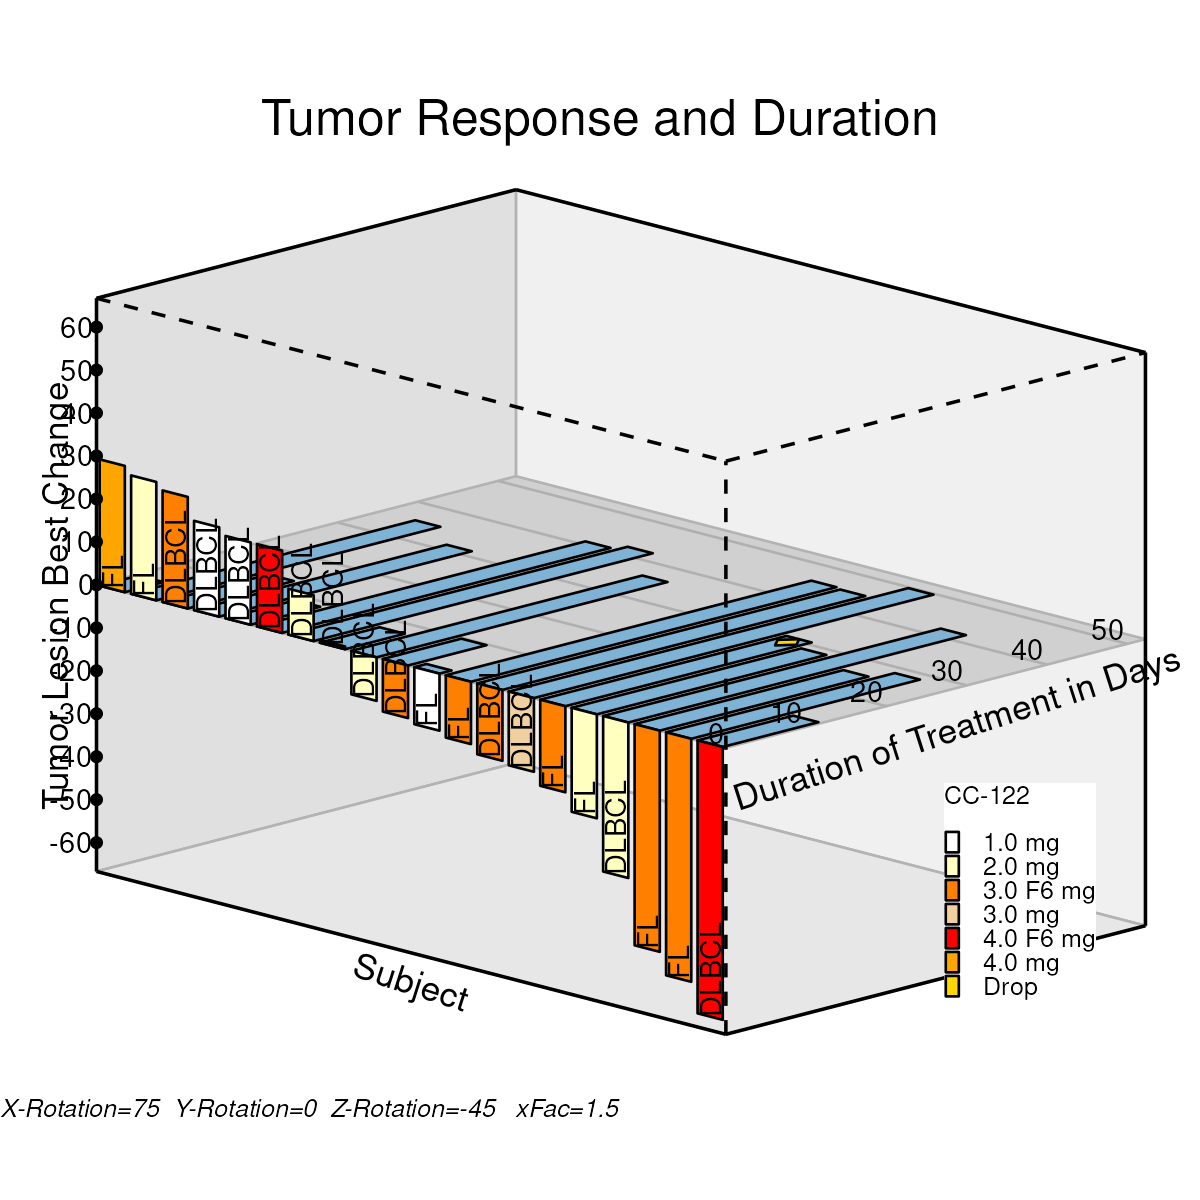

Values plotted in this chart, from the file beside it:
type, pid, x, y, z, xn, yn, zn, px, py, pz, Drug, DrugLabel, Code, Lid, yTickVal, zTickVal
Duration, 1, -1.35, 0, 0, -1.485, -1, 0, -1.757, 0.08876, 0.3313, 3, 4.0 mg, FL, , , 
Duration, 1, -1.35, 4.831, 0, -1.485, -0.8151, 0, -1.626, 0.1226, 0.4576, 3, 4.0 mg, FL, , , 
Duration, 1, -0.15, 4.831, 0, -1.365, -0.8151, 0, -1.542, 0.1006, 0.3756, 3, 4.0 mg, FL, , , 
Duration, 1, -0.15, 0, 0, -1.365, -1, 0, -1.672, 0.0668, 0.2493, 3, 4.0 mg, FL, , , 
Response, 2, -1.35, 0, 0, -1.485, -1, 0, -1.757, 0.08876, 0.3313, 3, 4.0 mg, FL, , , 
Response, 2, -1.35, 0, 29.4, -1.485, -1, 0.4407, -1.757, 0.5145, 0.2172, 3, 4.0 mg, FL, , , 
Response, 2, -0.15, 0, 29.4, -1.365, -1, 0.4407, -1.672, 0.4925, 0.1352, 3, 4.0 mg, FL, , , 
Response, 2, -0.15, 0, 0, -1.365, -1, 0, -1.672, 0.0668, 0.2493, 3, 4.0 mg, FL, , , 
Code, 2, -0.75, 0, 0, -1.425, -1, 0, -1.715, 0.07778, 0.2903, 3, 4.0 mg, FL, , , 
Duration, 3, 0.15, 0, 0, -1.335, -1, 0, -1.651, 0.06131, 0.2288, 1, 2.0 mg, FL, , , 
Duration, 3, 0.15, 35.38, 0, -1.335, 0.3543, 0, -0.6935, 0.3092, 1.154, 1, 2.0 mg, FL, , , 
Duration, 3, 1.35, 35.38, 0, -1.215, 0.3543, 0, -0.6086, 0.2872, 1.072, 1, 2.0 mg, FL, , , 
Duration, 3, 1.35, 0, 0, -1.215, -1, 0, -1.566, 0.03935, 0.1468, 1, 2.0 mg, FL, , , 
Response, 4, 0.15, 0, 0, -1.335, -1, 0, -1.651, 0.06131, 0.2288, 1, 2.0 mg, FL, , , 
Response, 4, 0.15, 0, 27.56, -1.335, -1, 0.4132, -1.651, 0.4604, 0.1219, 1, 2.0 mg, FL, , , 
Response, 4, 1.35, 0, 27.56, -1.215, -1, 0.4132, -1.566, 0.4384, 0.03992, 1, 2.0 mg, FL, , , 
Response, 4, 1.35, 0, 0, -1.215, -1, 0, -1.566, 0.03935, 0.1468, 1, 2.0 mg, FL, , , 
Code, 4, 0.75, 0, 0, -1.275, -1, 0, -1.609, 0.05033, 0.1878, 1, 2.0 mg, FL, , , 
Duration, 5, 1.65, 0, 0, -1.185, -1, 0, -1.545, 0.03386, 0.1264, 4, 3.0 F6 mg, DLBCL, , , 
Duration, 5, 1.65, 13.21, 0, -1.185, -0.4944, 0, -1.188, 0.1264, 0.4717, 4, 3.0 F6 mg, DLBCL, , , 
Duration, 5, 2.85, 13.21, 0, -1.065, -0.4944, 0, -1.103, 0.1044, 0.3897, 4, 3.0 F6 mg, DLBCL, , , 
Duration, 5, 2.85, 0, 0, -1.065, -1, 0, -1.46, 0.0119, 0.0444, 4, 3.0 F6 mg, DLBCL, , , 
Response, 6, 1.65, 0, 0, -1.185, -1, 0, -1.545, 0.03386, 0.1264, 4, 3.0 F6 mg, DLBCL, , , 
Response, 6, 1.65, 0, 25.96, -1.185, -1, 0.3892, -1.545, 0.4098, 0.02562, 4, 3.0 F6 mg, DLBCL, , , 
Response, 6, 2.85, 0, 25.96, -1.065, -1, 0.3892, -1.46, 0.3879, -0.05634, 4, 3.0 F6 mg, DLBCL, , , 
Response, 6, 2.85, 0, 0, -1.065, -1, 0, -1.46, 0.0119, 0.0444, 4, 3.0 F6 mg, DLBCL, , , 
Code, 6, 2.25, 0, 0, -1.125, -1, 0, -1.503, 0.02288, 0.08538, 4, 3.0 F6 mg, DLBCL, , , 
Duration, 7, 3.15, 0, 0, -1.035, -1, 0, -1.439, 0.006405, 0.02391, 0, 1.0 mg, DLBCL, , , 
Duration, 7, 3.15, 31.45, 0, -1.035, 0.2039, 0, -0.5877, 0.2267, 0.8462, 0, 1.0 mg, DLBCL, , , 
Duration, 7, 4.35, 31.45, 0, -0.915, 0.2039, 0, -0.5028, 0.2048, 0.7642, 0, 1.0 mg, DLBCL, , , 
Duration, 7, 4.35, 0, 0, -0.915, -1, 0, -1.354, -0.01556, -0.05806, 0, 1.0 mg, DLBCL, , , 
Response, 8, 3.15, 0, 0, -1.035, -1, 0, -1.439, 0.006405, 0.02391, 0, 1.0 mg, DLBCL, , , 
Response, 8, 3.15, 0, 20.78, -1.035, -1, 0.3116, -1.439, 0.3074, -0.05673, 0, 1.0 mg, DLBCL, , , 
Response, 8, 4.35, 0, 20.78, -0.915, -1, 0.3116, -1.354, 0.2854, -0.1387, 0, 1.0 mg, DLBCL, , , 
Response, 8, 4.35, 0, 0, -0.915, -1, 0, -1.354, -0.01556, -0.05806, 0, 1.0 mg, DLBCL, , , 
Code, 8, 3.75, 0, 0, -0.975, -1, 0, -1.397, -0.004575, -0.01708, 0, 1.0 mg, DLBCL, , , 
Duration, 9, 4.65, 0, 0, -0.885, -1, 0, -1.333, -0.02105, -0.07855, 0, 1.0 mg, DLBCL, , , 
Duration, 9, 4.65, 8.656, 0, -0.885, -0.6686, 0, -1.099, 0.0396, 0.1478, 0, 1.0 mg, DLBCL, , , 
Duration, 9, 5.85, 8.656, 0, -0.765, -0.6686, 0, -1.014, 0.01764, 0.06583, 0, 1.0 mg, DLBCL, , , 
Duration, 9, 5.85, 0, 0, -0.765, -1, 0, -1.248, -0.04301, -0.1605, 0, 1.0 mg, DLBCL, , , 
Response, 10, 4.65, 0, 0, -0.885, -1, 0, -1.333, -0.02105, -0.07855, 0, 1.0 mg, DLBCL, , , 
Response, 10, 4.65, 0, 19.17, -0.885, -1, 0.2873, -1.333, 0.2565, -0.1529, 0, 1.0 mg, DLBCL, , , 
Response, 10, 5.85, 0, 19.17, -0.765, -1, 0.2873, -1.248, 0.2345, -0.2349, 0, 1.0 mg, DLBCL, , , 
Response, 10, 5.85, 0, 0, -0.765, -1, 0, -1.248, -0.04301, -0.1605, 0, 1.0 mg, DLBCL, , , 
Code, 10, 5.25, 0, 0, -0.825, -1, 0, -1.29, -0.03203, -0.1195, 0, 1.0 mg, DLBCL, , , 
Duration, 11, 6.15, 0, 0, -0.735, -1, 0, -1.227, -0.0485, -0.181, 5, 4.0 F6 mg, DLBCL, , , 
Duration, 11, 6.15, 40.89, 0, -0.735, 0.5654, 0, -0.1199, 0.238, 0.8882, 5, 4.0 F6 mg, DLBCL, , , 
Duration, 11, 7.35, 40.89, 0, -0.615, 0.5654, 0, -0.03504, 0.216, 0.8063, 5, 4.0 F6 mg, DLBCL, , , 
Duration, 11, 7.35, 0, 0, -0.615, -1, 0, -1.142, -0.07046, -0.263, 5, 4.0 F6 mg, DLBCL, , , 
Response, 12, 6.15, 0, 0, -0.735, -1, 0, -1.227, -0.0485, -0.181, 5, 4.0 F6 mg, DLBCL, , , 
Response, 12, 6.15, 0, 19.16, -0.735, -1, 0.2872, -1.227, 0.2289, -0.2553, 5, 4.0 F6 mg, DLBCL, , , 
Response, 12, 7.35, 0, 19.16, -0.615, -1, 0.2872, -1.142, 0.207, -0.3373, 5, 4.0 F6 mg, DLBCL, , , 
Response, 12, 7.35, 0, 0, -0.615, -1, 0, -1.142, -0.07046, -0.263, 5, 4.0 F6 mg, DLBCL, , , 
Code, 12, 6.75, 0, 0, -0.675, -1, 0, -1.184, -0.05948, -0.222, 5, 4.0 F6 mg, DLBCL, , , 
Duration, 13, 7.65, 0, 0, -0.585, -1, 0, -1.121, -0.07595, -0.2835, 1, 2.0 mg, DLBCL, , , 
Duration, 13, 7.65, 42.23, 0, -0.585, 0.6166, 0, 0.02235, 0.2199, 0.8207, 1, 2.0 mg, DLBCL, , , 
Duration, 13, 8.85, 42.23, 0, -0.465, 0.6166, 0, 0.1072, 0.1979, 0.7388, 1, 2.0 mg, DLBCL, , , 
Duration, 13, 8.85, 0, 0, -0.465, -1, 0, -1.036, -0.09791, -0.3654, 1, 2.0 mg, DLBCL, , , 
Response, 14, 7.65, 0, 0, -0.585, -1, 0, -1.121, -0.07595, -0.2835, 1, 2.0 mg, DLBCL, , , 
Response, 14, 7.65, 0, 10.67, -0.585, -1, 0.16, -1.121, 0.07858, -0.3249, 1, 2.0 mg, DLBCL, , , 
... 159 more rows
